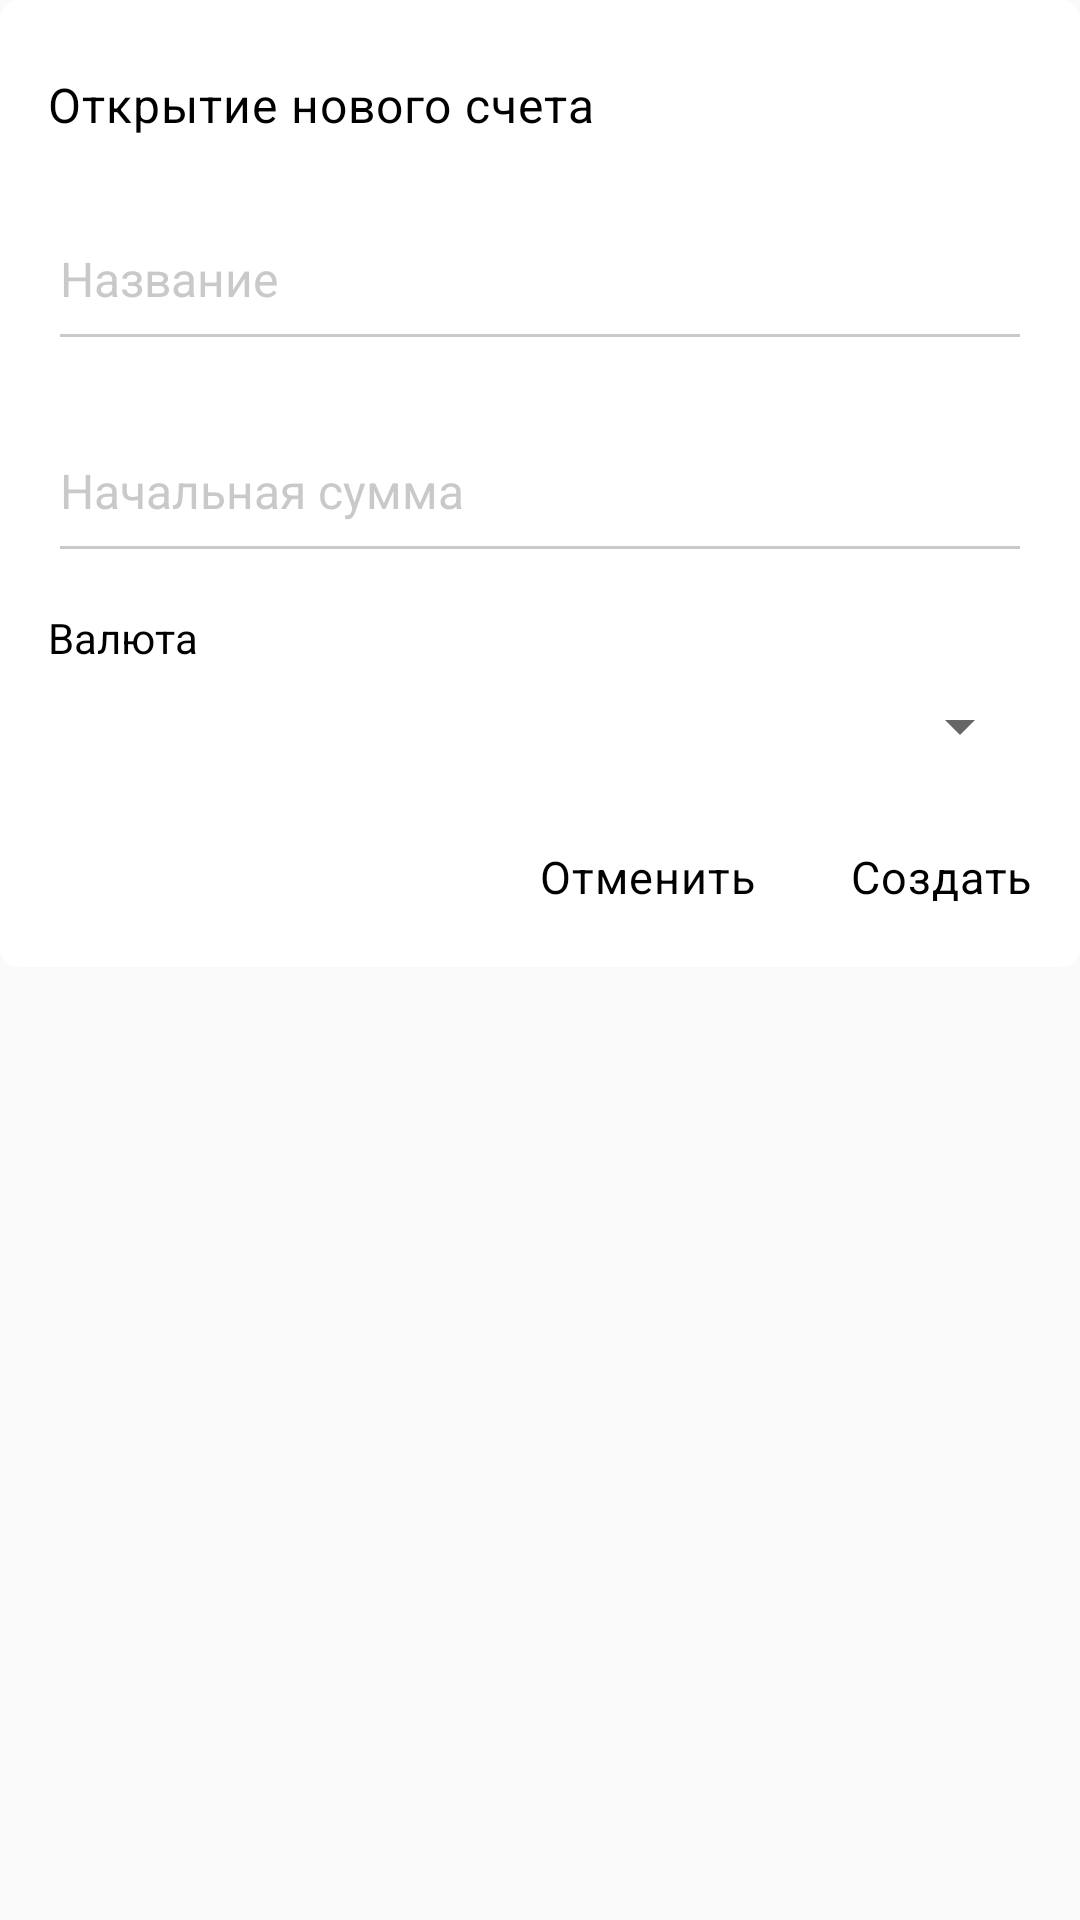

Write the Android layout XML for this screen, with the resource values it uses.
<!-- AndroidManifest.xml: application theme AppTheme -->
<!-- res/layout/dialog_add_new_account.xml -->
<?xml version="1.0" encoding="utf-8"?>
<ScrollView xmlns:android="http://schemas.android.com/apk/res/android"
    xmlns:app="http://schemas.android.com/apk/res-auto"
    xmlns:tools="http://schemas.android.com/tools"
    android:layout_width="wrap_content"
    android:layout_height="wrap_content">

    <android.support.v7.widget.CardView
        android:id="@+id/cv"
        android:layout_width="match_parent"
        android:layout_height="wrap_content"
        app:cardBackgroundColor="@color/white"
        app:cardCornerRadius="6dp"
        app:cardElevation="0dp">

        <android.support.constraint.ConstraintLayout
            android:layout_width="match_parent"
            android:layout_height="wrap_content"
            android:background="@color/transparent"
            android:paddingBottom="12dp">

            <TextView
                android:id="@+id/dialogTitle"
                android:layout_width="0dp"
                android:layout_height="wrap_content"
                android:layout_marginStart="16dp"
                android:layout_marginTop="24dp"
                android:letterSpacing="0.02"
                android:text="@string/open_new_account"
                android:textColor="@color/black"
                android:textSize="16sp"
                android:visibility="visible"
                app:layout_constraintEnd_toEndOf="parent"
                app:layout_constraintStart_toStartOf="parent"
                app:layout_constraintTop_toTopOf="parent" />

            <android.support.design.widget.TextInputLayout
                android:id="@+id/titlePeriodic"
                style="@style/TextInputLayout"
                app:layout_constraintEnd_toEndOf="parent"
                app:layout_constraintStart_toStartOf="parent"
                app:layout_constraintTop_toBottomOf="@id/dialogTitle"
                tools:visibility="visible">

                <EditText
                    android:id="@+id/inputTitle"
                    style="@style/TextInputLayoutEditText"
                    android:hint="@string/title"
                    android:inputType="text"
                    android:maxLines="3" />

            </android.support.design.widget.TextInputLayout>

            <android.support.design.widget.TextInputLayout
                android:id="@+id/balance"
                style="@style/TextInputLayout"
                android:layout_marginTop="12dp"
                app:layout_constraintEnd_toEndOf="parent"
                app:layout_constraintStart_toStartOf="parent"
                app:layout_constraintTop_toBottomOf="@id/titlePeriodic"
                tools:visibility="visible">

                <EditText
                    android:id="@+id/inputAmount"
                    style="@style/TextInputLayoutEditText"
                    android:hint="@string/initial_amount"
                    android:imeOptions="actionDone"
                    android:inputType="numberDecimal"
                    android:maxLength="11" />
            </android.support.design.widget.TextInputLayout>

            <TextView
                android:id="@+id/labelBlockTime"
                android:layout_width="wrap_content"
                android:layout_height="wrap_content"
                android:layout_marginEnd="16dp"
                android:layout_marginStart="16dp"
                android:layout_marginTop="12dp"
                android:text="@string/currency"
                android:textColor="@color/black"
                android:textSize="14sp"
                app:layout_constraintStart_toStartOf="parent"
                app:layout_constraintTop_toBottomOf="@id/balance" />

            <RelativeLayout
                android:id="@+id/currencyLayout"
                android:layout_width="0dp"
                android:layout_height="wrap_content"
                android:layout_marginEnd="16dp"
                android:layout_marginStart="16dp"
                android:layout_marginTop="8dp"
                android:background="@drawable/spinner_bg"
                app:layout_constraintEnd_toEndOf="parent"
                app:layout_constraintStart_toStartOf="parent"
                app:layout_constraintTop_toBottomOf="@id/labelBlockTime">

                <Spinner
                    android:id="@+id/spinnerCurrency"
                    android:layout_width="match_parent"
                    android:layout_height="wrap_content" />
            </RelativeLayout>

            <TextView
                android:id="@+id/create"
                style="@style/DialogButton"
                android:layout_marginTop="20dp"
                android:text="@string/create"
                app:layout_constraintBottom_toBottomOf="parent"
                app:layout_constraintEnd_toEndOf="parent"
                app:layout_constraintTop_toBottomOf="@id/currencyLayout" />

            <TextView
                android:id="@+id/cancel"
                style="@style/DialogButton"
                android:text="@string/cancel"
                app:layout_constraintEnd_toStartOf="@id/create"
                app:layout_constraintTop_toTopOf="@id/create" />

        </android.support.constraint.ConstraintLayout>

    </android.support.v7.widget.CardView>
</ScrollView>
<!-- resources referenced by this layout -->
<resources>
  <color name="black">#000000</color>
  <color name="transparent">#00000000</color>
  <color name="white">#FFFFFF</color>
  <string name="cancel">Отменить</string>
  <string name="create">Создать</string>
  <string name="currency">Валюта</string>
  <string name="initial_amount">Начальная сумма</string>
  <string name="open_new_account">Открытие нового счета</string>
  <string name="title">Название</string>
  <style name="DialogButton">
          <item name="android:layout_width">0dp</item>
          <item name="android:layout_height">wrap_content</item>
          <item name="android:clickable">true</item>
          <item name="android:focusable">true</item>
          <item name="android:letterSpacing">0.02</item>
          <item name="android:paddingEnd">16dp</item>
          <item name="android:paddingStart">16dp</item>
          <item name="android:paddingTop">8dp</item>
          <item name="android:paddingBottom">8dp</item>
          <item name="android:textAlignment">center</item>
          <item name="android:textColor">@color/black</item>
          <item name="android:textSize">15sp</item>
          <item name="android:background">@drawable/ripple_rectangle</item>
      </style>
  <style name="TextInputLayout">
          <item name="android:theme">@style/ThemeTextInputLayout</item>
          <item name="android:textColorHint">@color/silver_82</item>
          <item name="android:layout_width">0dp</item>
          <item name="android:layout_height">wrap_content</item>
          <item name="android:layout_marginEnd">16dp</item>
          <item name="android:layout_marginStart">16dp</item>
          <item name="android:layout_marginTop">16dp</item>
      </style>
  <style name="TextInputLayoutEditText">
          <item name="android:textColor">@color/cobalt_blue</item>
          <item name="android:paddingBottom">16dp</item>
          <item name="android:imeOptions">actionNext</item>
          <item name="android:inputType">text</item>
          <item name="android:textSize">16sp</item>
          <item name="android:layout_width">match_parent</item>
          <item name="android:backgroundTint">@color/silver_82</item>
          <item name="android:layout_height">wrap_content</item>
      </style>
  <style name="AppTheme" parent="Theme.AppCompat.Light.DarkActionBar">
          
          <item name="colorPrimary">@color/colorPrimary</item>
          <item name="colorPrimaryDark">@color/colorPrimaryDark</item>
          <item name="colorAccent">@color/colorAccent</item>
  
          <item name="android:windowFullscreen">true</item>
          <item name="windowNoTitle">true</item>
  
          <item name="cardViewStyle">@style/CardView</item>
          <item name="bottomNavigationStyle">@style/bottomNavigationStyle</item>
          <item name="colorButtonNormal">@color/colorAccent</item>
          <item name="android:textColor">@color/black</item>
          <item name="editTextColor">@color/black</item>
      </style>
  <style name="ThemeTextInputLayout">
          <item name="colorAccent">@color/colorAccent</item>
      </style>
  <color name="silver_82">#d2bfbdbd</color>
  <color name="cobalt_blue">#1e213d</color>
  <color name="colorPrimary">#ffcc00</color>
  <color name="colorPrimaryDark">#c79c00</color>
  <color name="colorAccent">#ffcc00</color>
  <style name="bottomNavigationStyle" parent="Widget.MaterialComponents.BottomNavigationView">
          <item name="android:background">@color/colorPrimary</item>
          <item name="itemIconTint">@color/black</item>
      </style>
</resources>
